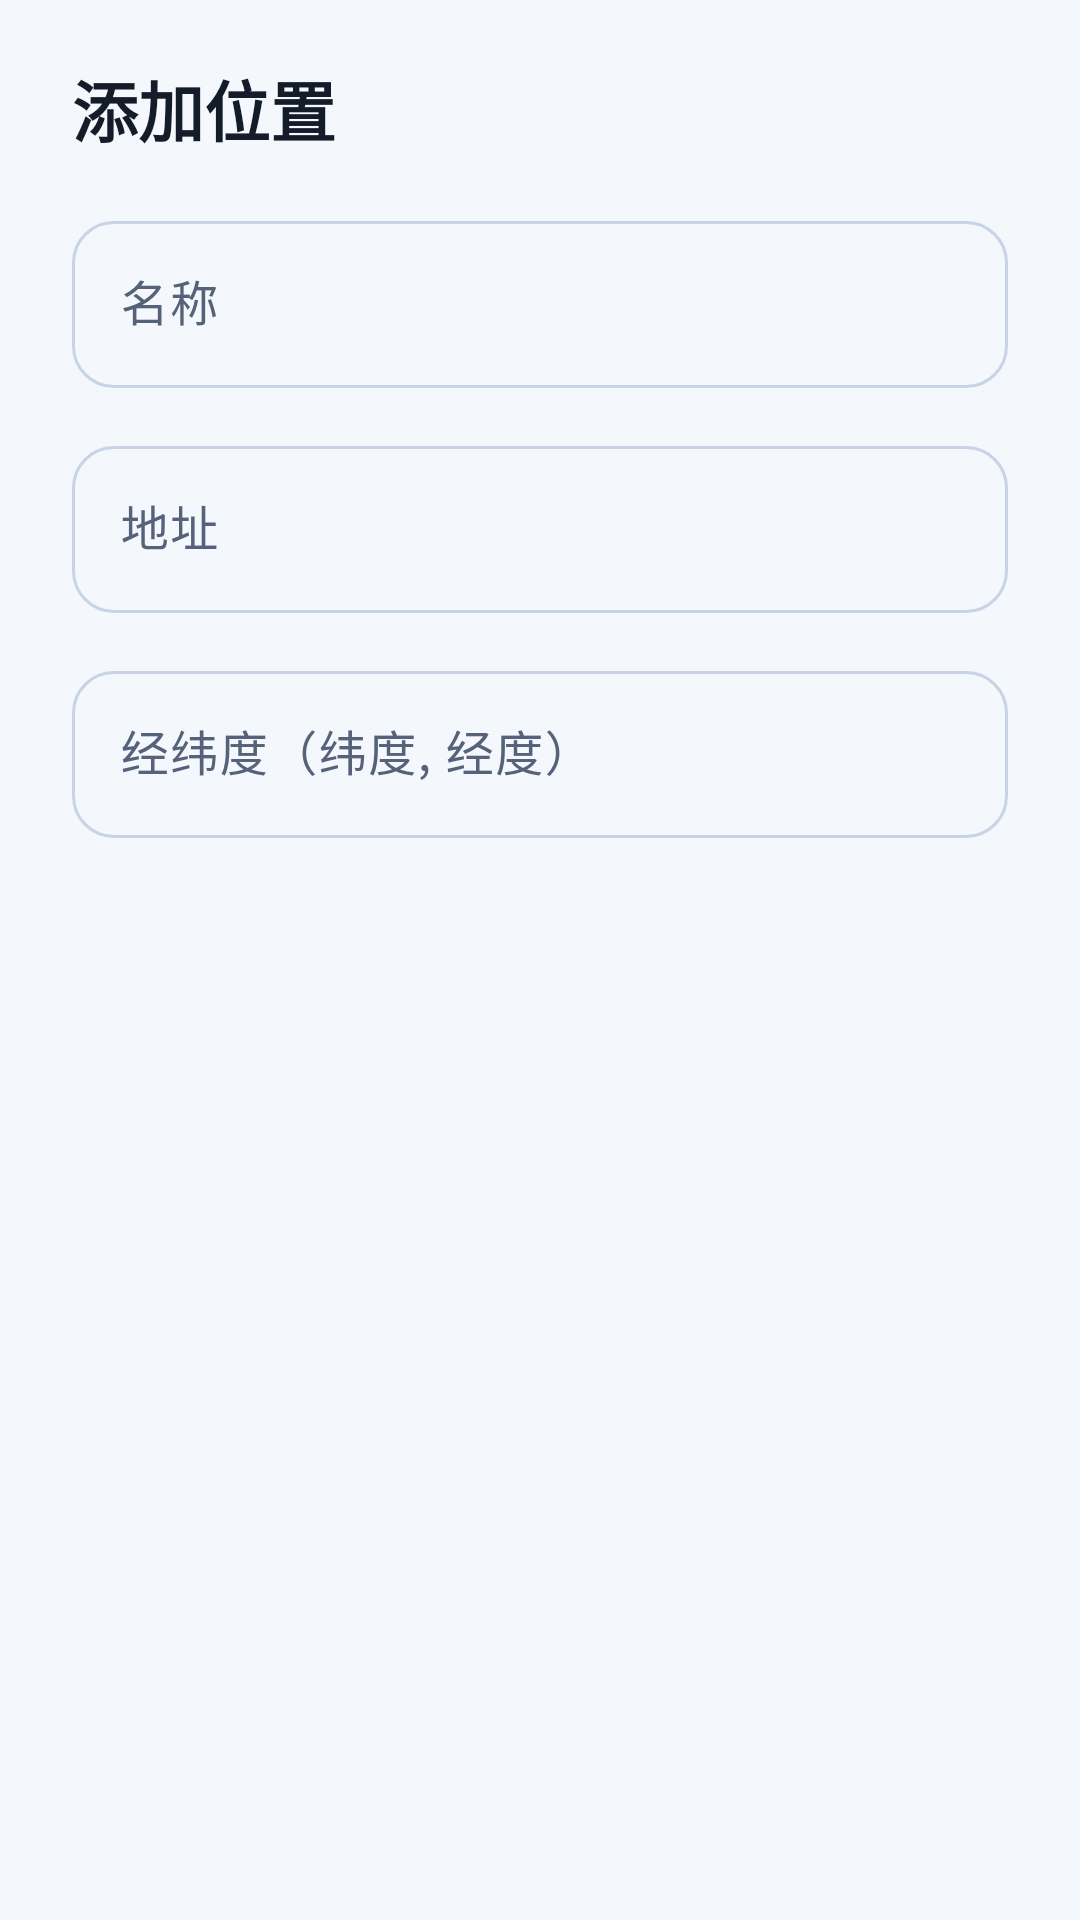

The Android layout XML behind this screen, and the referenced resources:
<!-- AndroidManifest.xml: application theme AppTheme -->
<!-- res/layout/dialog_add_location.xml -->
<?xml version="1.0" encoding="utf-8"?>
<LinearLayout xmlns:android="http://schemas.android.com/apk/res/android"
    xmlns:app="http://schemas.android.com/apk/res-auto"
    android:layout_width="match_parent"
    android:layout_height="wrap_content"
    android:orientation="vertical"
    android:paddingStart="24dp"
    android:paddingTop="20dp"
    android:paddingEnd="24dp"
    android:paddingBottom="8dp">

    <TextView
        android:layout_width="match_parent"
        android:layout_height="wrap_content"
        android:text="@string/add_location"
        android:textAppearance="@style/TextAppearance.Material3.TitleLarge"
        android:textColor="?attr/colorOnSurface"
        android:textStyle="bold" />

    <com.google.android.material.textfield.TextInputLayout
        android:layout_width="match_parent"
        android:layout_height="wrap_content"
        android:layout_marginTop="16dp"
        android:hint="@string/name"
        app:boxBackgroundMode="outline"
        app:boxCornerRadiusBottomEnd="14dp"
        app:boxCornerRadiusBottomStart="14dp"
        app:boxCornerRadiusTopEnd="14dp"
        app:boxCornerRadiusTopStart="14dp">

        <com.google.android.material.textfield.TextInputEditText
            android:id="@+id/etLocationName"
            android:layout_width="match_parent"
            android:layout_height="wrap_content"
            android:imeOptions="actionNext"
            android:inputType="text"
            android:maxLines="1"
            android:singleLine="true"
            android:textAppearance="@style/TextAppearance.Material3.BodyLarge" />
    </com.google.android.material.textfield.TextInputLayout>

    <com.google.android.material.textfield.TextInputLayout
        android:layout_width="match_parent"
        android:layout_height="wrap_content"
        android:layout_marginTop="14dp"
        android:hint="@string/address"
        app:boxBackgroundMode="outline"
        app:boxCornerRadiusBottomEnd="14dp"
        app:boxCornerRadiusBottomStart="14dp"
        app:boxCornerRadiusTopEnd="14dp"
        app:boxCornerRadiusTopStart="14dp">

        <com.google.android.material.textfield.TextInputEditText
            android:id="@+id/etLocationAddress"
            android:layout_width="match_parent"
            android:layout_height="wrap_content"
            android:imeOptions="actionNext"
            android:inputType="text"
            android:maxLines="1"
            android:singleLine="true"
            android:textAppearance="@style/TextAppearance.Material3.BodyLarge" />
    </com.google.android.material.textfield.TextInputLayout>

    <com.google.android.material.textfield.TextInputLayout
        android:layout_width="match_parent"
        android:layout_height="wrap_content"
        android:layout_marginTop="14dp"
        android:hint="@string/latlon_lat_lon_hint"
        app:boxBackgroundMode="outline"
        app:boxCornerRadiusBottomEnd="14dp"
        app:boxCornerRadiusBottomStart="14dp"
        app:boxCornerRadiusTopEnd="14dp"
        app:boxCornerRadiusTopStart="14dp">

        <com.google.android.material.textfield.TextInputEditText
            android:id="@+id/etLocationLatLon"
            android:layout_width="match_parent"
            android:layout_height="wrap_content"
            android:imeOptions="actionDone"
            android:inputType="text"
            android:maxLines="1"
            android:singleLine="true"
            android:textAppearance="@style/TextAppearance.Material3.BodyLarge" />
    </com.google.android.material.textfield.TextInputLayout>
</LinearLayout>
<!-- resources referenced by this layout -->
<resources>
  <string name="add_location">添加位置</string>
  <string name="address">地址</string>
  <string name="latlon_lat_lon_hint">经纬度（纬度, 经度）</string>
  <string name="name">名称</string>
  <color name="awalocation_primary">#1E64F0</color>
  <color name="awalocation_on_primary">#FFFFFF</color>
  <color name="awalocation_primary_container">#E4EEFF</color>
  <color name="awalocation_on_primary_container">#0A296B</color>
  <color name="awalocation_secondary">#3D5F90</color>
  <color name="awalocation_on_secondary">#FFFFFF</color>
  <color name="awalocation_secondary_container">#EBF1FA</color>
  <color name="awalocation_on_secondary_container">#142B4D</color>
  <color name="awalocation_surface">#FFFFFF</color>
  <color name="awalocation_on_surface">#141B29</color>
  <color name="awalocation_surface_variant">#EAF0FA</color>
  <color name="awalocation_on_surface_variant">#55627A</color>
  <color name="awalocation_surface_container_low">#F9FBFF</color>
  <color name="awalocation_surface_container">#EFF4FB</color>
  <color name="awalocation_surface_container_high">#E6EEF9</color>
  <color name="awalocation_outline">#C8D4E6</color>
  <color name="awalocation_outline_variant">#E3EAF5</color>
  <color name="awalocation_background">#F4F7FC</color>
  <color name="theme_focused_touch">#141E64F0</color>
  <style name="Awalocation.SliderTheme" parent="Widget.Material3.Slider">
          <item name="labelBehavior">gone</item>
      </style>
  <style name="Awalocation.MaterialAlertDialog" parent="ThemeOverlay.Material3.MaterialAlertDialog">
          <item name="shapeAppearanceCornerLarge">@style/Awalocation.ShapeAppearance.Dialog</item>
          <item name="android:windowAnimationStyle">@style/Awalocation.DialogAnimation</item>
      </style>
  <style name="Awalocation.ShapeAppearance.Dialog" parent="ShapeAppearance.Material3.Corner.Large">
          <item name="cornerSize">24dp</item>
      </style>
  <style name="Awalocation.DialogAnimation" parent="@android:style/Animation.Dialog">
          <item name="android:windowEnterAnimation">@anim/m3_dialog_enter</item>
          <item name="android:windowExitAnimation">@anim/m3_dialog_exit</item>
      </style>
</resources>
